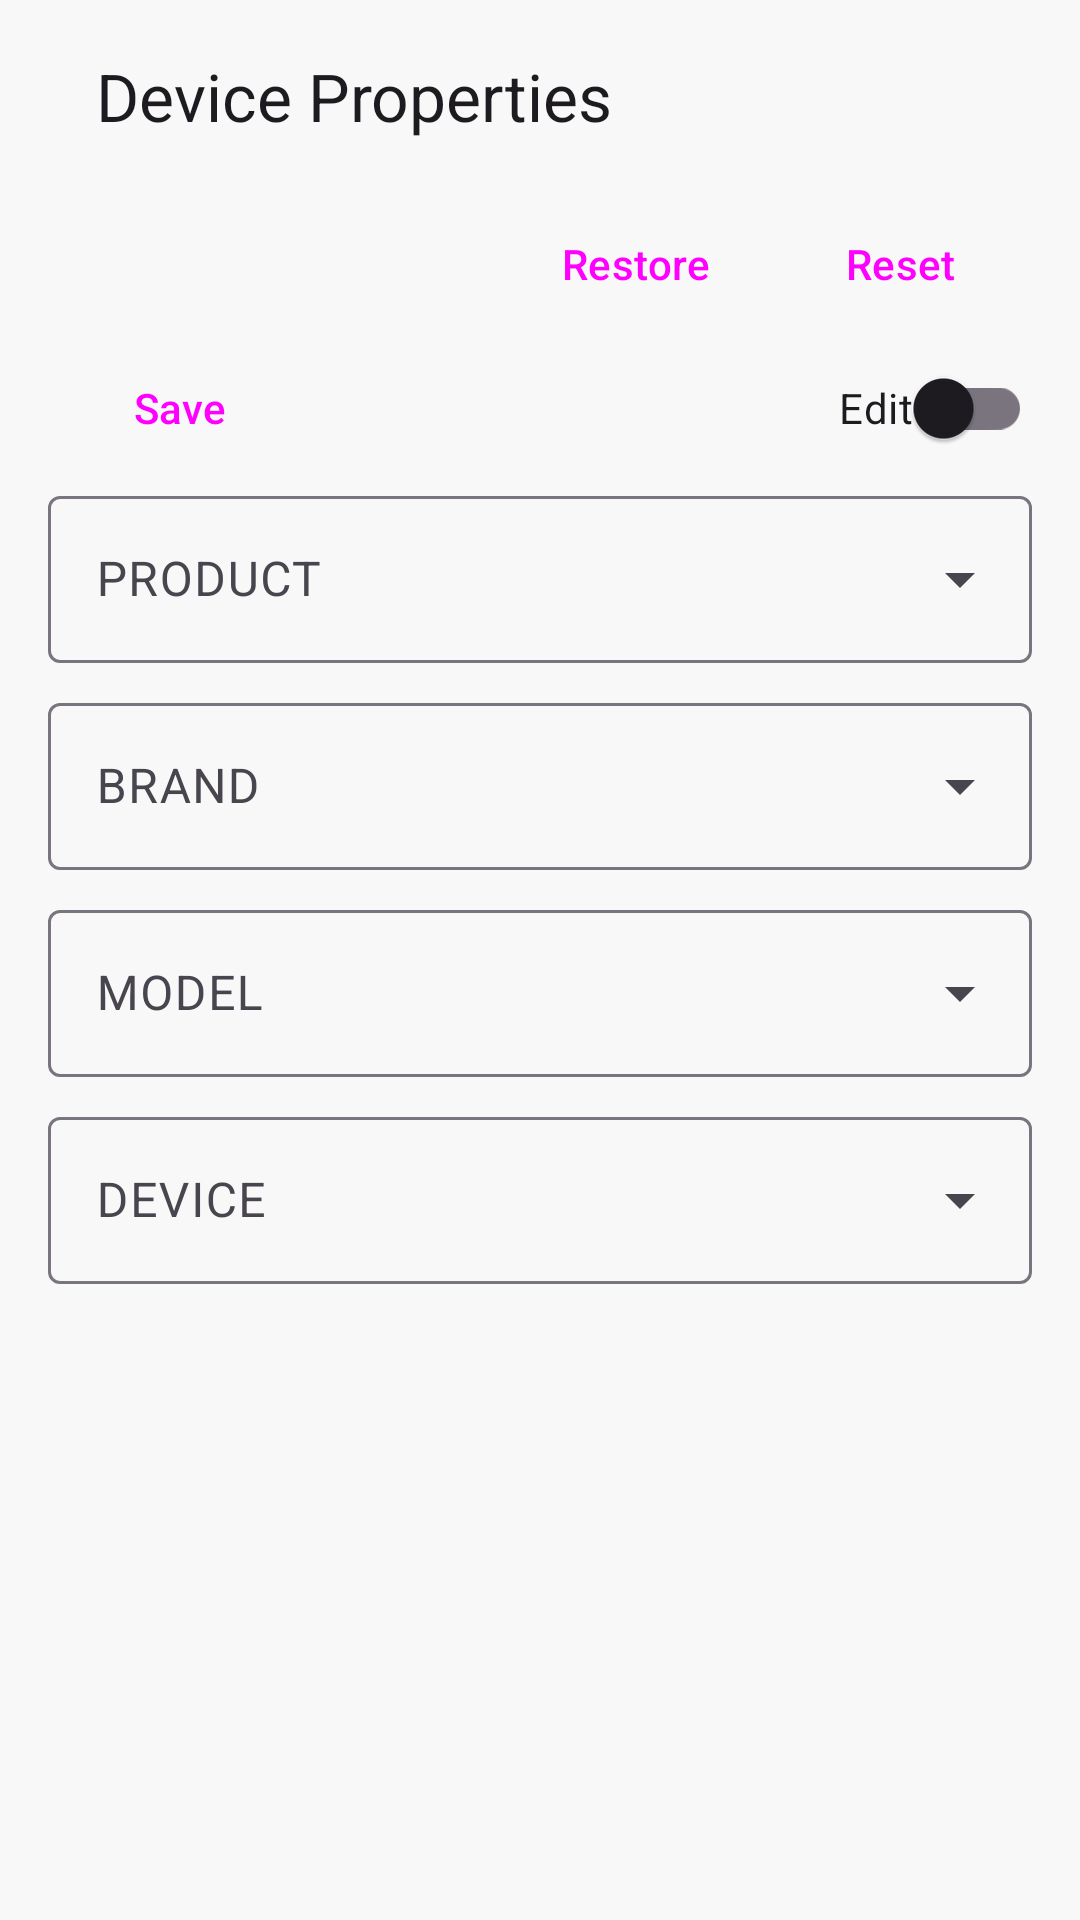

Android layout source for this screen:
<!-- AndroidManifest.xml: application theme Theme.CloneMaster -->
<!-- res/layout/activity_device.xml -->
<?xml version="1.0" encoding="utf-8"?>
<ScrollView
    xmlns:android="http://schemas.android.com/apk/res/android"
    xmlns:app="http://schemas.android.com/apk/res-auto"
    android:layout_width="match_parent"
    android:layout_height="match_parent">

    <LinearLayout
        android:layout_width="match_parent"
        android:layout_height="wrap_content"
        android:orientation="vertical"
        android:paddingStart="@dimen/margin_normal"
        android:paddingEnd="@dimen/margin_normal">

        <androidx.appcompat.widget.Toolbar
            android:id="@+id/toolbar"
            android:layout_width="match_parent"
            android:layout_height="?actionBarSize"
            app:title="@string/device_title" />

        <LinearLayout
            android:layout_width="wrap_content"
            android:layout_height="wrap_content"
            android:layout_gravity="end"
            android:orientation="horizontal">

            <Button
                android:id="@+id/actionRestore"
                style="?borderlessButtonStyle"
                android:layout_width="wrap_content"
                android:layout_height="wrap_content"
                android:text="@string/action_restore" />

            <Button
                android:id="@+id/actionRandom"
                style="?borderlessButtonStyle"
                android:layout_width="wrap_content"
                android:layout_height="wrap_content"
                android:text="@string/action_reset" />
        </LinearLayout>

        <LinearLayout
            android:id="@+id/propertiesMenu"
            android:layout_width="match_parent"
            android:layout_height="wrap_content"
            android:baselineAligned="false"
            android:gravity="center_vertical"
            android:orientation="horizontal">

            <Button
                android:id="@+id/actionSave"
                style="?borderlessButtonStyle"
                android:layout_width="wrap_content"
                android:layout_height="wrap_content"
                android:text="@string/action_save" />

            <View
                android:layout_width="0dp"
                android:layout_height="1dp"
                android:layout_weight="1" />

            <androidx.appcompat.widget.SwitchCompat
                android:id="@+id/editSwitch"
                android:layout_width="wrap_content"
                android:layout_height="match_parent"
                android:text="@string/action_edit" />
        </LinearLayout>

        <LinearLayout
            android:id="@+id/properties"
            android:layout_width="match_parent"
            android:layout_height="wrap_content"
            android:orientation="vertical">

            <com.google.android.material.textfield.TextInputLayout
                style="?textInputOutlinedExposedDropdownMenuStyle"
                android:layout_width="match_parent"
                android:layout_height="wrap_content"
                android:layout_marginBottom="8dp"
                android:hint="@string/hint_product">

                <AutoCompleteTextView
                    android:id="@+id/etProduct"
                    android:layout_width="match_parent"
                    android:layout_height="wrap_content" />
            </com.google.android.material.textfield.TextInputLayout>

            <com.google.android.material.textfield.TextInputLayout
                style="?textInputOutlinedExposedDropdownMenuStyle"
                android:layout_width="match_parent"
                android:layout_height="wrap_content"
                android:layout_marginBottom="8dp"
                android:hint="@string/hint_brand">

                <AutoCompleteTextView
                    android:id="@+id/etBrand"
                    android:layout_width="match_parent"
                    android:layout_height="wrap_content" />
            </com.google.android.material.textfield.TextInputLayout>

            <com.google.android.material.textfield.TextInputLayout
                style="?textInputOutlinedExposedDropdownMenuStyle"
                android:layout_width="match_parent"
                android:layout_height="wrap_content"
                android:layout_marginBottom="8dp"
                android:hint="@string/hint_model">

                <AutoCompleteTextView
                    android:id="@+id/etModel"
                    android:layout_width="match_parent"
                    android:layout_height="wrap_content" />
            </com.google.android.material.textfield.TextInputLayout>

            <com.google.android.material.textfield.TextInputLayout
                style="?textInputOutlinedExposedDropdownMenuStyle"
                android:layout_width="match_parent"
                android:layout_height="wrap_content"
                android:layout_marginBottom="8dp"
                android:hint="@string/hint_device">

                <AutoCompleteTextView
                    android:id="@+id/etDevice"
                    android:layout_width="match_parent"
                    android:layout_height="wrap_content" />
            </com.google.android.material.textfield.TextInputLayout>
        </LinearLayout>
    </LinearLayout>
</ScrollView>
<!-- resources referenced by this layout -->
<resources>
  <dimen name="margin_normal">16dp</dimen>
  <string name="action_edit">Edit</string>
  <string name="action_reset">Reset</string>
  <string name="action_restore">Restore</string>
  <string name="action_save">Save</string>
  <string name="device_title">Device Properties</string>
  <string name="hint_brand">BRAND</string>
  <string name="hint_device">DEVICE</string>
  <string name="hint_model">MODEL</string>
  <string name="hint_product">PRODUCT</string>
  <style name="Theme.CloneMaster" parent="Theme.Material3.Light.NoActionBar">
          <item name="colorPrimary">@color/green</item>
          <item name="colorOnPrimary">@color/colorOnPrimary</item>
          <item name="colorPrimaryContainer">@color/green_light</item>
          <item name="colorOnPrimaryContainer">@color/text_primary</item>
          <item name="colorSecondary">@color/green_dark</item>
          <item name="android:colorBackground">@color/background</item>
          <item name="android:statusBarColor">@color/green_dark</item>
          <item name="android:windowLightStatusBar">false</item>
      </style>
  <color name="green">#4CAF50</color>
  <color name="colorOnPrimary">#FFFFFF</color>
  <color name="green_light">#C8E6C9</color>
  <color name="text_primary">#212121</color>
  <color name="green_dark">#388E3C</color>
  <color name="background">#F7F8F7</color>
</resources>
